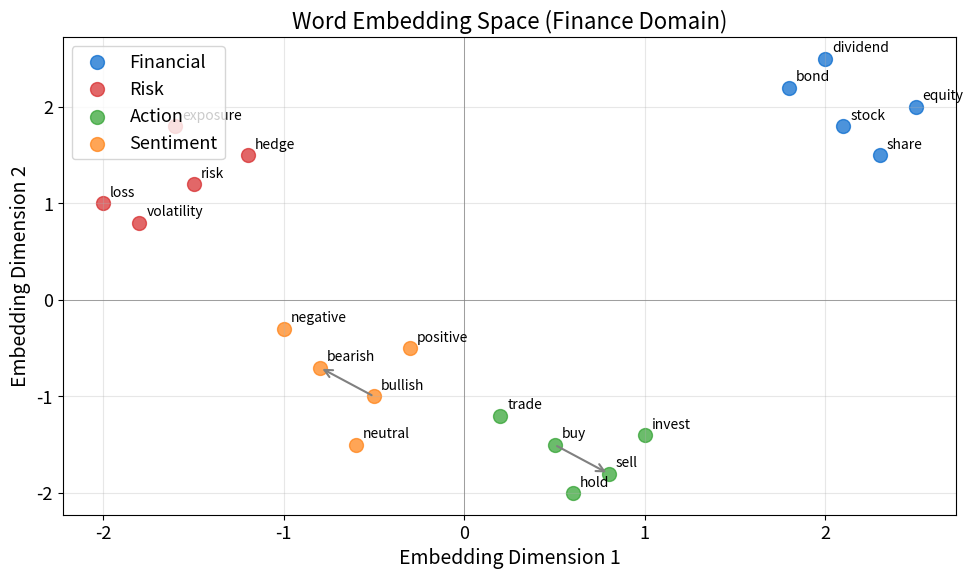

Python code for this plot: (Note: this script raises an exception after producing the figure.)
"""Word Embedding Space - 2D visualization of word vectors"""
import matplotlib.pyplot as plt
import numpy as np
from pathlib import Path

plt.rcParams.update({
    'font.size': 14, 'axes.labelsize': 14, 'axes.titlesize': 16,
    'xtick.labelsize': 13, 'ytick.labelsize': 13, 'legend.fontsize': 13,
    'figure.figsize': (10, 6), 'figure.dpi': 150
})

MLPURPLE = '#3333B2'
MLBLUE = '#0066CC'
MLGREEN = '#2CA02C'
MLRED = '#D62728'
MLORANGE = '#FF7F0E'

np.random.seed(42)

fig, ax = plt.subplots(figsize=(10, 6))

# Simulated 2D word embeddings (after dimensionality reduction)
# Finance-related words clustered by concept
words = {
    # Financial terms (cluster 1)
    'stock': (2.1, 1.8), 'equity': (2.5, 2.0), 'share': (2.3, 1.5),
    'bond': (1.8, 2.2), 'dividend': (2.0, 2.5),
    # Risk terms (cluster 2)
    'risk': (-1.5, 1.2), 'volatility': (-1.8, 0.8), 'hedge': (-1.2, 1.5),
    'exposure': (-1.6, 1.8), 'loss': (-2.0, 1.0),
    # Action terms (cluster 3)
    'buy': (0.5, -1.5), 'sell': (0.8, -1.8), 'trade': (0.2, -1.2),
    'invest': (1.0, -1.4), 'hold': (0.6, -2.0),
    # Sentiment (cluster 4)
    'bullish': (-0.5, -1.0), 'bearish': (-0.8, -0.7), 'positive': (-0.3, -0.5),
    'negative': (-1.0, -0.3), 'neutral': (-0.6, -1.5)
}

# Colors by cluster
cluster_colors = {
    'Financial': MLBLUE,
    'Risk': MLRED,
    'Action': MLGREEN,
    'Sentiment': MLORANGE
}

word_clusters = {
    'Financial': ['stock', 'equity', 'share', 'bond', 'dividend'],
    'Risk': ['risk', 'volatility', 'hedge', 'exposure', 'loss'],
    'Action': ['buy', 'sell', 'trade', 'invest', 'hold'],
    'Sentiment': ['bullish', 'bearish', 'positive', 'negative', 'neutral']
}

# Plot each cluster
for cluster, word_list in word_clusters.items():
    xs = [words[w][0] for w in word_list]
    ys = [words[w][1] for w in word_list]
    ax.scatter(xs, ys, c=cluster_colors[cluster], s=100, label=cluster, alpha=0.7)
    for word in word_list:
        ax.annotate(word, words[word], fontsize=10,
                    xytext=(5, 5), textcoords='offset points')

# Draw some relationships
ax.annotate('', xy=words['sell'], xytext=words['buy'],
            arrowprops=dict(arrowstyle='->', color='gray', lw=1.5))
ax.annotate('', xy=words['bearish'], xytext=words['bullish'],
            arrowprops=dict(arrowstyle='->', color='gray', lw=1.5))

ax.set_xlabel('Embedding Dimension 1')
ax.set_ylabel('Embedding Dimension 2')
ax.set_title('Word Embedding Space (Finance Domain)')
ax.legend(loc='upper left')
ax.grid(True, alpha=0.3)
ax.axhline(y=0, color='gray', linewidth=0.5)
ax.axvline(x=0, color='gray', linewidth=0.5)

plt.tight_layout()
plt.savefig(Path(__file__).parent / 'chart.pdf', dpi=300, bbox_inches='tight')
plt.close()
print("Chart saved: 01_word_embedding_space/chart.pdf")
